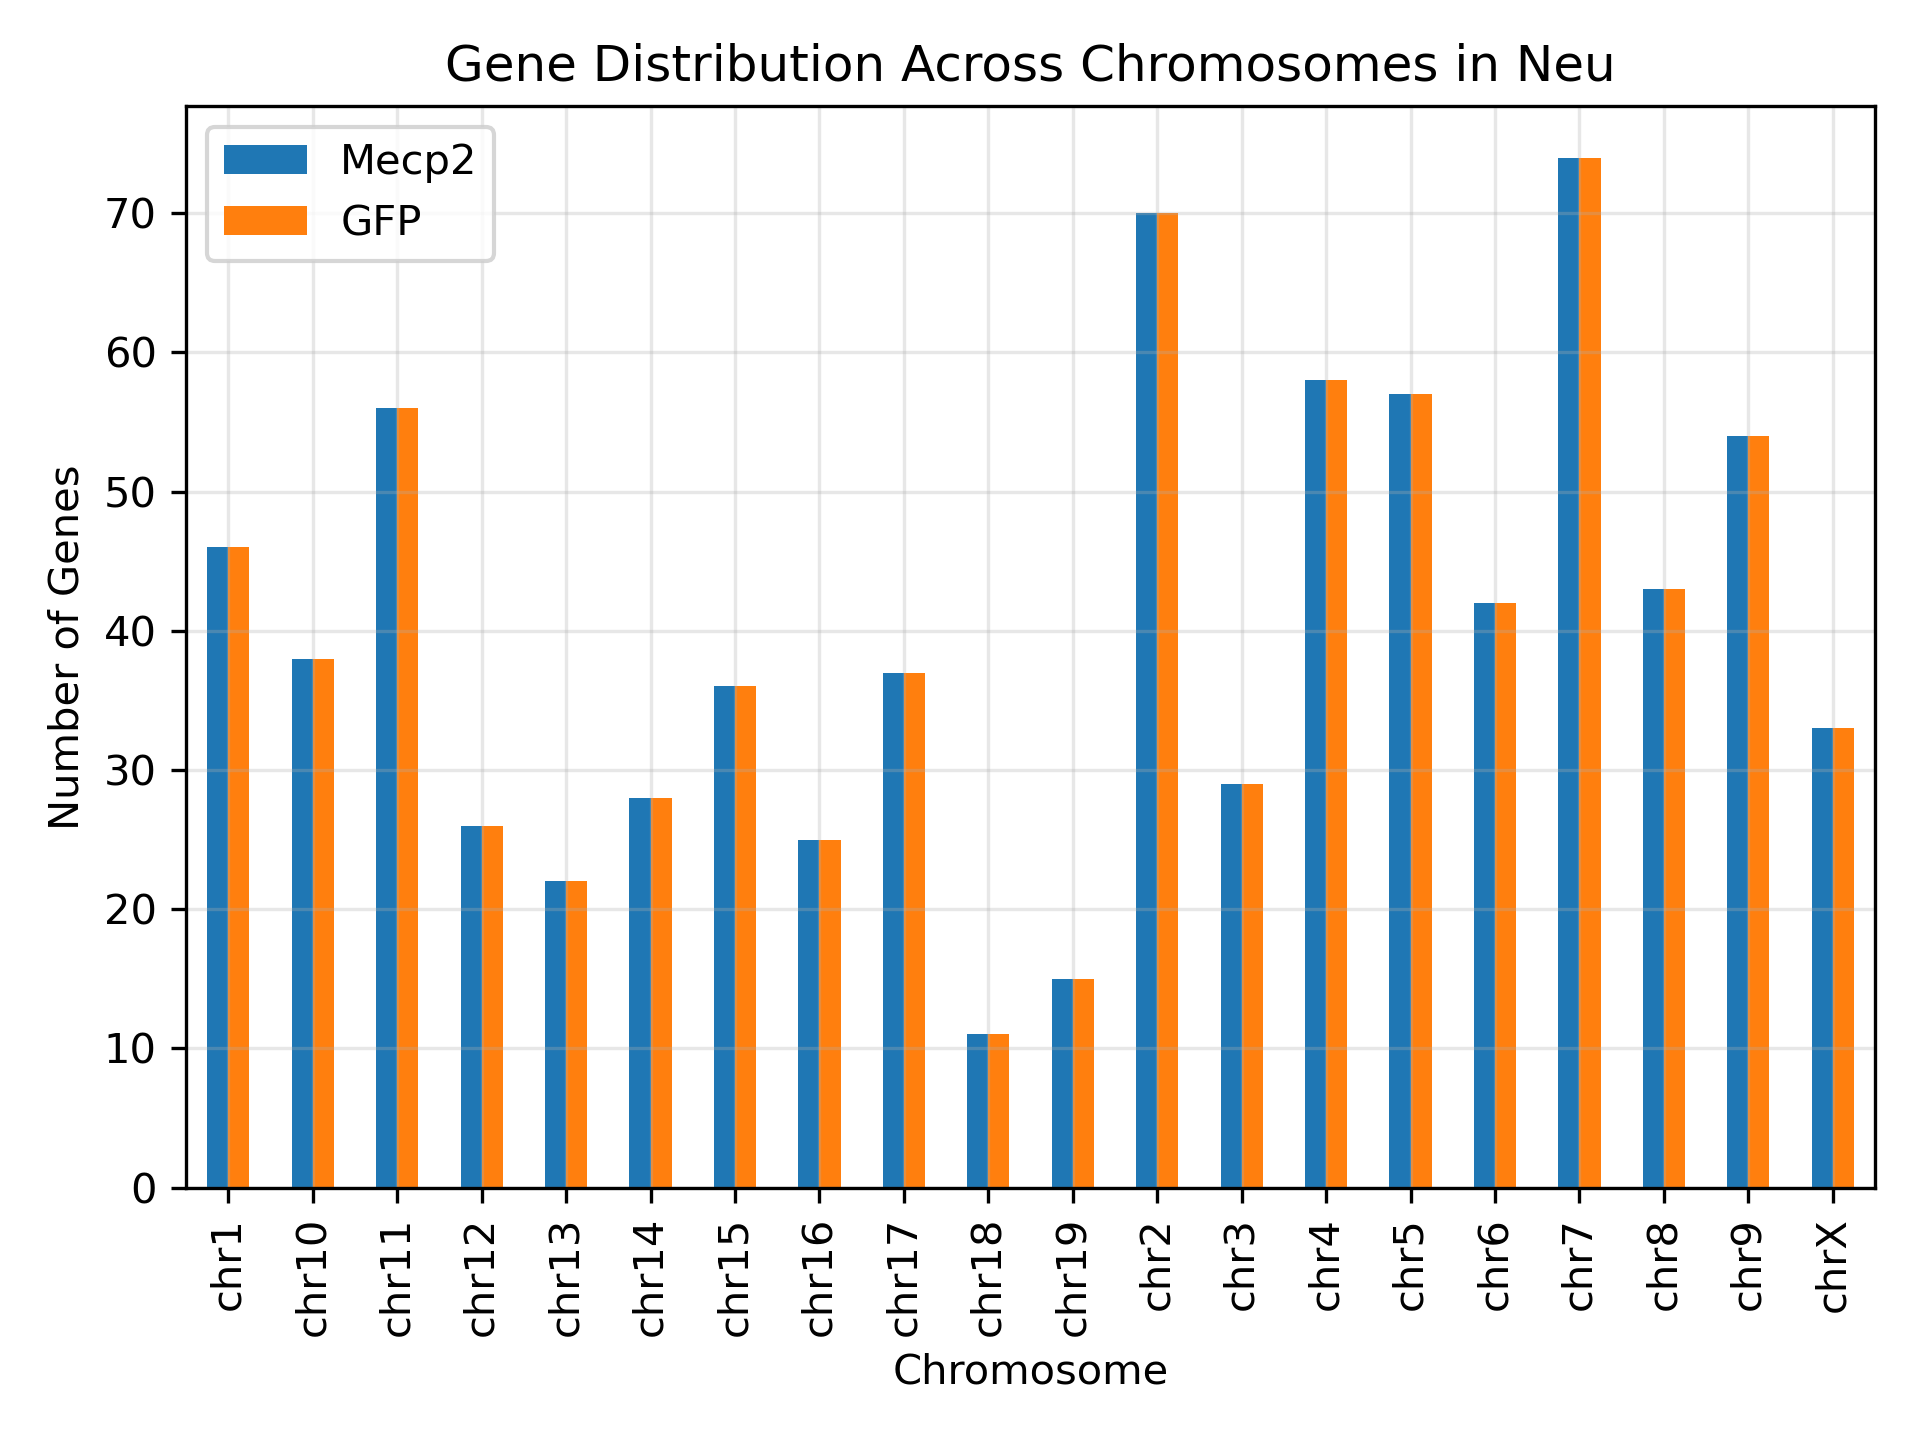

Data behind this chart, as committed beside it:
chrom, Mecp2, GFP
chr1, 46, 46
chr10, 38, 38
chr11, 56, 56
chr12, 26, 26
chr13, 22, 22
chr14, 28, 28
chr15, 36, 36
chr16, 25, 25
chr17, 37, 37
chr18, 11, 11
chr19, 15, 15
chr2, 70, 70
chr3, 29, 29
chr4, 58, 58
chr5, 57, 57
chr6, 42, 42
chr7, 74, 74
chr8, 43, 43
chr9, 54, 54
chrX, 33, 33
